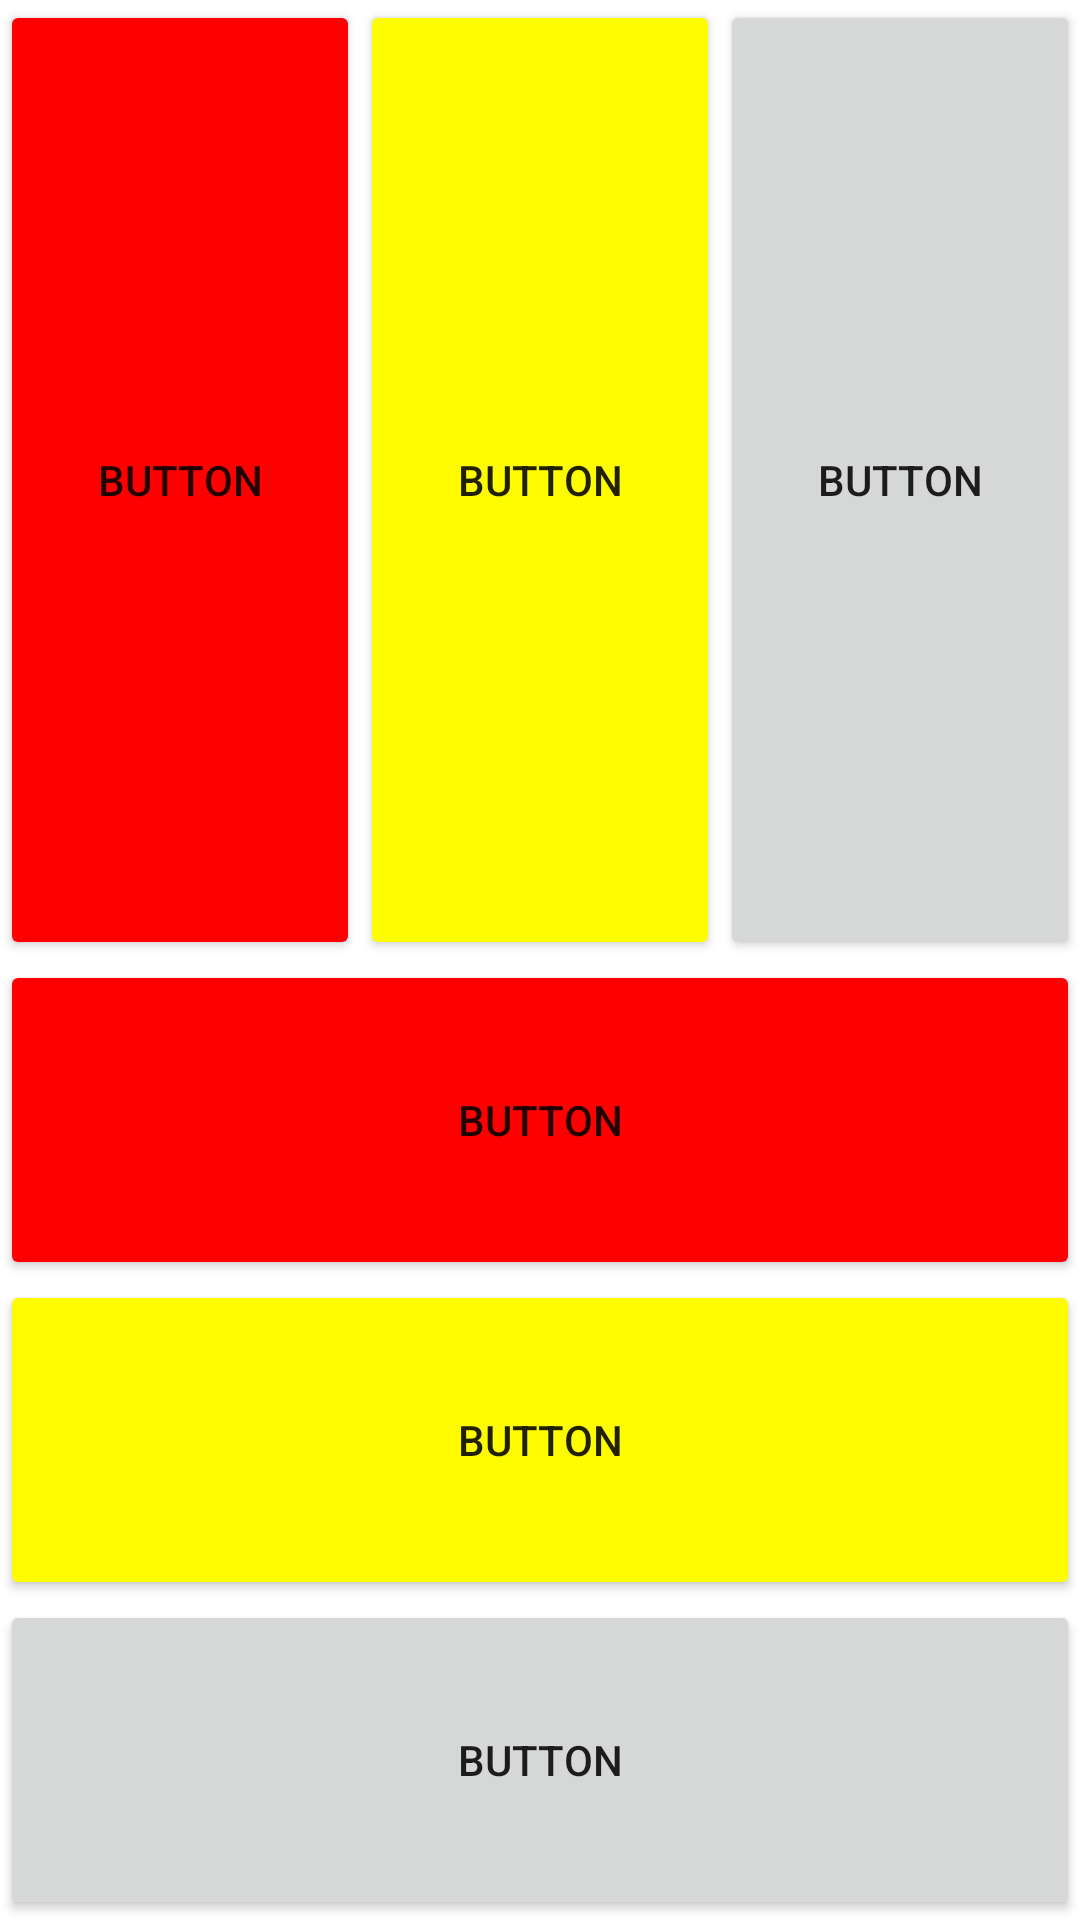

Android layout source for this screen:
<!-- AndroidManifest.xml: application theme Theme.PMDM2223 -->
<!-- res/layout/activity_layouts.xml -->
<?xml version="1.0" encoding="utf-8"?>
<LinearLayout xmlns:android="http://schemas.android.com/apk/res/android"
    xmlns:app="http://schemas.android.com/apk/res-auto"
    xmlns:tools="http://schemas.android.com/tools"
    android:layout_width="match_parent"
    android:layout_height="match_parent"
    android:orientation="vertical"
    tools:context=".ut02.layouts.ActivityLayouts">

    <LinearLayout
        android:layout_width="match_parent"
        android:layout_height="match_parent"
        android:orientation="horizontal"
        android:layout_weight="1">

        <Button
            android:id="@+id/button6"
            android:layout_width="wrap_content"
            android:layout_height="match_parent"
            android:layout_weight="1"
            android:backgroundTint="#FF0000"
            android:text="Button" />

        <Button
            android:id="@+id/button5"
            android:layout_width="wrap_content"
            android:layout_height="match_parent"
            android:layout_weight="1"
            android:backgroundTint="#FFFB00"
            android:text="Button" />

        <Button
            android:id="@+id/button4"
            android:layout_width="wrap_content"
            android:layout_height="match_parent"
            android:layout_weight="1"
            android:text="Button" />
    </LinearLayout>

    <LinearLayout
        android:layout_width="match_parent"
        android:layout_height="match_parent"
        android:orientation="vertical"
        android:layout_weight="1">
        <Button
            android:id="@+id/button6"
            android:layout_width="match_parent"
            android:layout_height="wrap_content"
            android:layout_weight="1"
            android:backgroundTint="#FF0000"
            android:text="Button" />

        <Button
            android:id="@+id/button5"
            android:layout_width="match_parent"
            android:layout_height="wrap_content"
            android:layout_weight="1"
            android:backgroundTint="#FFFB00"
            android:text="Button" />

        <Button
            android:id="@+id/button4"
            android:layout_width="match_parent"
            android:layout_height="wrap_content"
            android:layout_weight="1"
            android:text="Button" />
    </LinearLayout>

</LinearLayout>
<!-- resources referenced by this layout -->
<resources>
  <style name="Theme.PMDM2223" parent="Theme.MaterialComponents.DayNight.DarkActionBar">
          
          <item name="colorPrimary">@color/purple_500</item>
          <item name="colorPrimaryVariant">@color/purple_700</item>
          <item name="colorOnPrimary">@color/white</item>
          
          <item name="colorSecondary">@color/teal_200</item>
          <item name="colorSecondaryVariant">@color/teal_700</item>
          <item name="colorOnSecondary">@color/black</item>
          
          <item name="android:statusBarColor">?attr/colorPrimaryVariant</item>
          
      </style>
  <!-- not gathered from this repository: default colours our renderer supplied (Android Studio template values) -->
  <color name="purple_500">#FF6200EE</color>
  <color name="purple_700">#FF3700B3</color>
  <color name="teal_200">#FF03DAC5</color>
  <color name="teal_700">#FF018786</color>
  <color name="black">#FF000000</color>
  <color name="white">#FFFFFFFF</color>
</resources>
